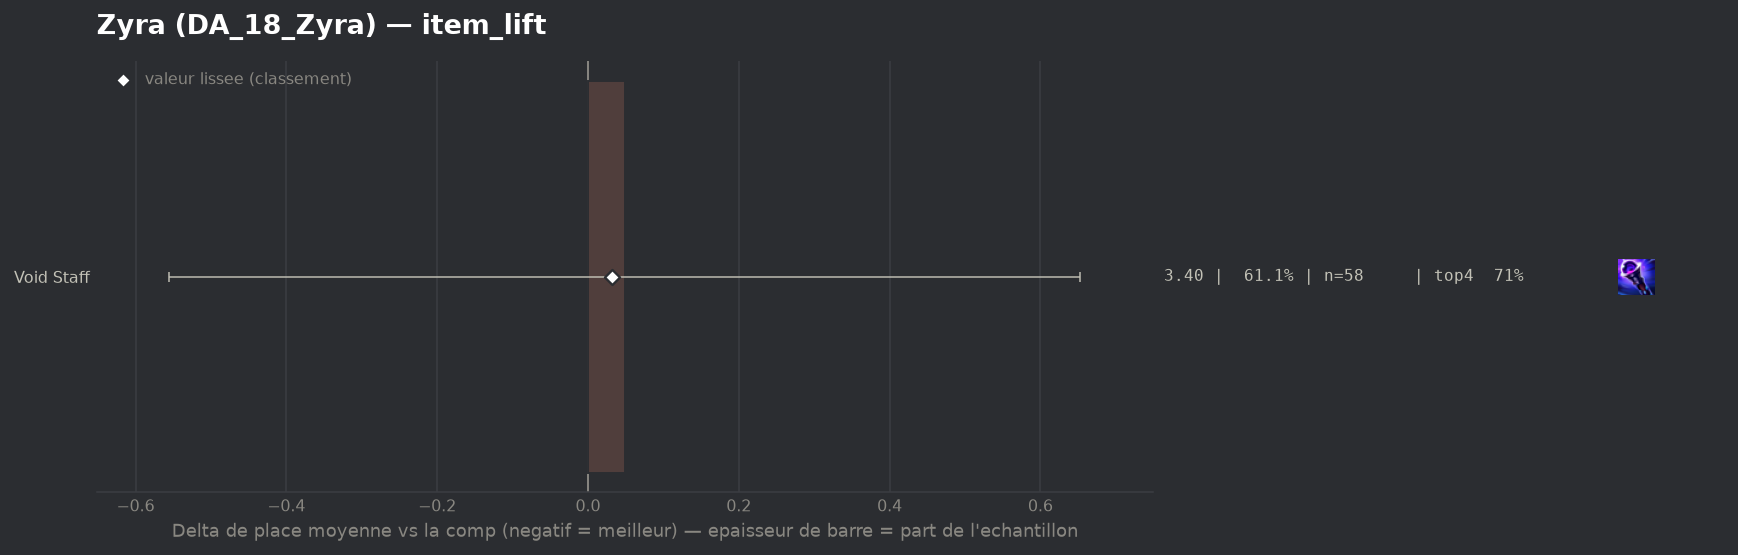

Source data for this figure (header and first rows):
group, label, n, share, avg_place, shrunk_avg, score, d_avg, d_avg_pess, impact, d_top4, win, top2, top4, sd, z, p, significant
populaire, Void Staff, 58, 0.6105, 3.397, 3.38, 0.032, 0.049, 0.0, -0.0198, -0.0299, 0.1724, 0.3621, 0.7069, 1.847, 0.16, 0.8731, False
